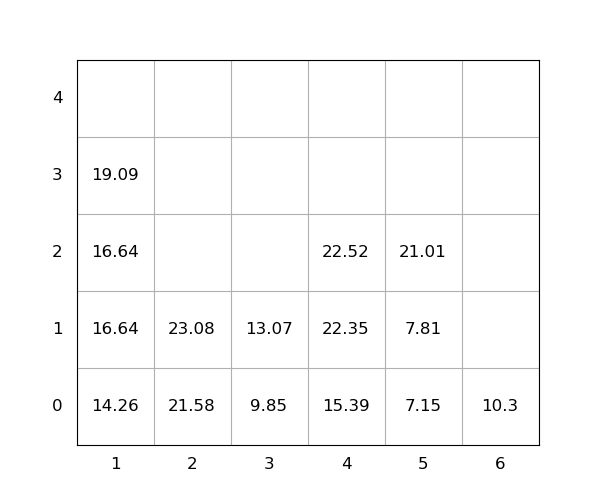

Data behind this chart, as committed beside it:
idx, loc_x, loc_y, loc_z, weight, seq, emerg, reloc, size(ft)
1, 2, 0, 0, 21.58, 1, 0, 0, 20
2, 5, 0, 0, 7.15, 2, 0, 0, 20
3, 1, 0, 0, 14.26, 3, 0, 0, 20
4, 1, 0, 1, 16.64, 4, 0, 0, 20
5, 4, 0, 0, 15.39, 5, 0, 0, 20
6, 4, 0, 1, 22.35, 6, 0, 0, 20
7, 5, 0, 1, 7.81, 7, 0, 0, 20
8, 5, 0, 2, 21.01, 8, 0, 0, 20
9, 2, 0, 1, 23.08, 9, 0, 0, 20
10, 3, 0, 0, 9.85, 10, 0, 0, 20
11, 1, 0, 2, 16.64, 11, 0, 0, 20
12, 1, 0, 3, 19.09, 12, 0, 0, 20
13, 3, 0, 1, 13.07, 13, 0, 0, 20
14, 4, 0, 2, 22.52, 14, 0, 0, 20
15, 6, 0, 0, 10.3, 15, 0, 0, 20
